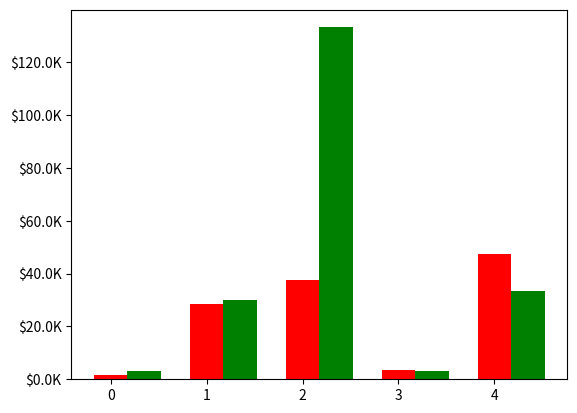

Here is the Python script that generated this plot: (Note: this script raises an exception after producing the figure.)
from matplotlib.ticker import FuncFormatter
import matplotlib.pyplot as plt
import numpy as np
import mpl_toolkits.axisartist as axisartist

x = np.arange(5)
#flowsL = [1802.2, 28335.38, 37755.46, 3416.99, 47257.7, 84654.71]
#flowsT = [3052.9, 30094.09, 133285.65, 2986.43, 33568.73, 4119437.73]

flowsL = [1802.2, 28335.38, 37755.46, 3416.99, 47257.7]
flowsT = [3052.9, 30094.09, 133285.65, 2986.43, 33568.73]

def kilos(x, pos):
    'The two args are the value and tick position'
    return '$%1.1fK' % (x * 1e-3)


formatter = FuncFormatter(kilos)

fig, ax = plt.subplots()
ax.yaxis.set_major_formatter(formatter)
p2 = plt.bar(x, flowsL, 0.35, color='r', bottom=0)
p3 = plt.bar(x + 0.35, flowsT, 0.35, color='g', bottom=0)

plt.xticks(x, ('POX','ODL', 'ONOS', 'Ryu', 'Floodlight', 'OpenMUL'), ha="left")
ax.set_title("16 Switches 500 MACs\nCbench")
ax.legend((p2[0], p3[0]), ('Latency', 'Througput'))
ax.set_ylabel("Flows/Sec")
ax.set_xlabel("SDN Controllers")
ax.autoscale_view()
plt.show()
